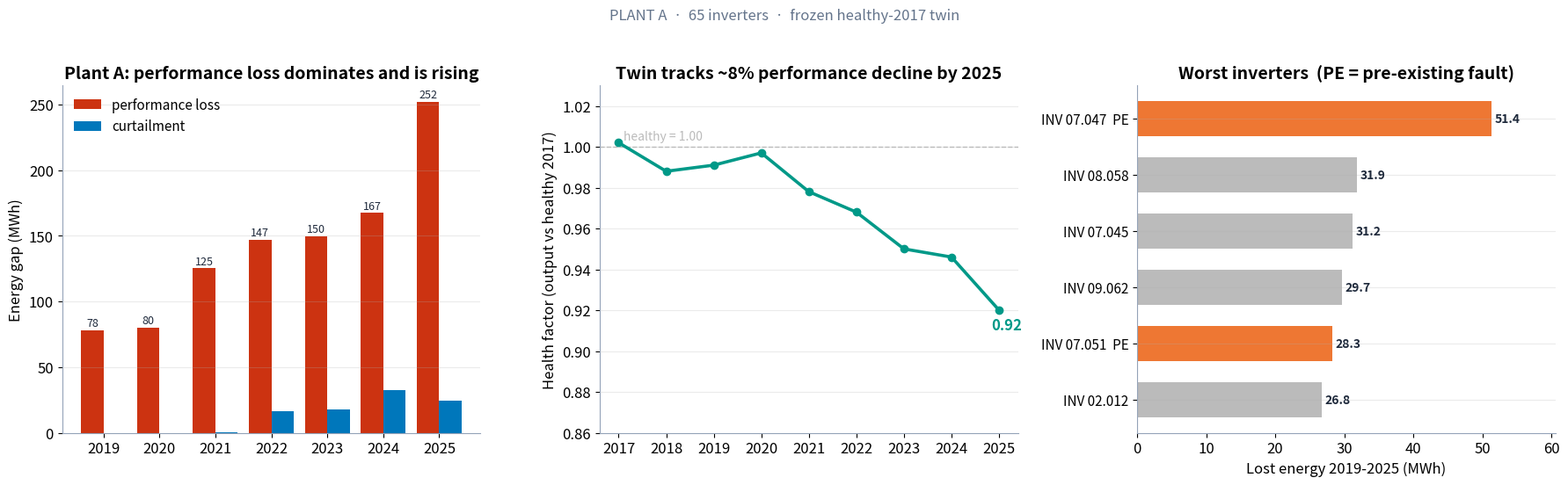
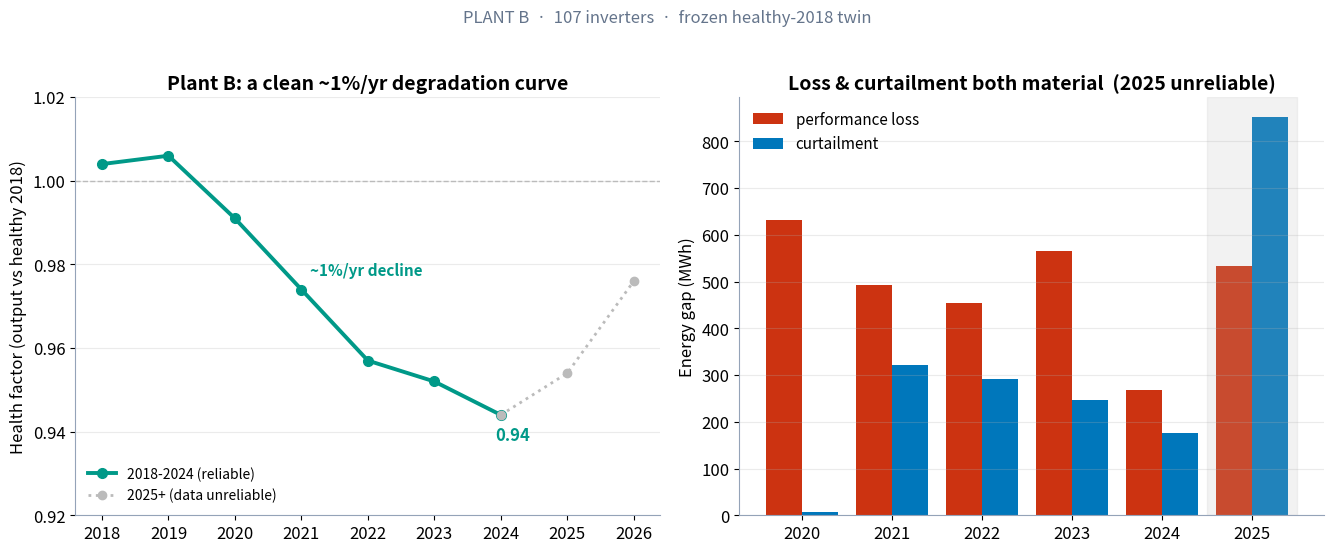

Source code (Python) for these figures, in order:
#!/usr/bin/env python3
"""Pitch figures for Plant A and Plant B, from the real exported runs.
Design follows the data-viz skill: insight titles, sorted/highlighted bars,
colorblind-safe palette, labeled axes, minimal chartjunk."""
from __future__ import annotations
from pathlib import Path
import matplotlib
matplotlib.use("Agg")
import matplotlib.pyplot as plt
import numpy as np

OUT = Path("figures"); OUT.mkdir(exist_ok=True)
LOSS = "#CC3311"; CURT = "#0077BB"; FACTOR = "#009988"; HILITE = "#EE7733"; MUTED = "#BBBBBB"; INK = "#1e293b"
plt.rcParams.update({"font.size": 12, "axes.titlesize": 14, "axes.titleweight": "bold",
                     "figure.facecolor": "white", "axes.facecolor": "white", "axes.edgecolor": "#94a3b8"})

def style(ax):
    for s in ("top", "right"): ax.spines[s].set_visible(False)
    ax.grid(axis="y", alpha=0.25)

# ---------------- PLANT A ----------------
A_years = [2019,2020,2021,2022,2023,2024,2025]
A_loss  = [78322,80110,125232,147085,149644,167461,252006]
A_curt  = [0,0,403,16662,17850,32460,24500]
A_fyear = [2017,2018,2019,2020,2021,2022,2023,2024,2025]
A_fac   = [1.002,0.988,0.991,0.997,0.978,0.968,0.950,0.946,0.920]
A_worst_id  = ["07.047","08.058","07.045","09.062","07.051","02.012"]
A_worst_val = [51371,31894,31240,29660,28315,26764]
A_worst_pe  = [True,False,False,False,True,False]

fig, axs = plt.subplots(1, 3, figsize=(18, 5.4))
# A1 — yearly loss vs curtailment
x = np.arange(len(A_years)); w = 0.4
axs[0].bar(x-w/2, np.array(A_loss)/1000, w, color=LOSS, label="performance loss")
axs[0].bar(x+w/2, np.array(A_curt)/1000, w, color=CURT, label="curtailment")
axs[0].set_xticks(x); axs[0].set_xticklabels(A_years)
axs[0].set_ylabel("Energy gap (MWh)")
axs[0].set_title("Plant A: performance loss dominates and is rising")
axs[0].legend(frameon=False, fontsize=11)
for i,v in enumerate(A_loss): axs[0].text(i-w/2, v/1000+3, f"{v/1000:.0f}", ha="center", fontsize=9, color=INK)
style(axs[0])
# A2 — degradation factor
axs[1].axhline(1.0, color=MUTED, lw=1, ls="--")
axs[1].plot(A_fyear, A_fac, color=FACTOR, lw=2.6, marker="o", ms=6)
axs[1].annotate("healthy = 1.00", (A_fyear[0], 1.0), textcoords="offset points", xytext=(4,6), fontsize=10, color=MUTED)
axs[1].annotate(f"{A_fac[-1]:.2f}", (A_fyear[-1], A_fac[-1]), textcoords="offset points", xytext=(-6,-16), fontsize=12, fontweight="bold", color=FACTOR)
axs[1].set_ylabel("Health factor (output vs healthy 2017)")
axs[1].set_title("Twin tracks ~8% performance decline by 2025")
axs[1].set_ylim(0.86, 1.03); style(axs[1])
# A3 — worst inverters
order = np.argsort(A_worst_val)
ids = [A_worst_id[i] for i in order]; vals = [A_worst_val[i] for i in order]; pe = [A_worst_pe[i] for i in order]
colors = [HILITE if p else MUTED for p in pe]
axs[2].barh(range(len(ids)), np.array(vals)/1000, color=colors, height=0.62)
axs[2].set_yticks(range(len(ids))); axs[2].set_yticklabels([f"INV {i}"+("  PE" if p else "") for i,p in zip(ids,pe)], fontsize=11)
for i,v in enumerate(vals): axs[2].text(v/1000+0.4, i, f"{v/1000:.1f}", va="center", fontsize=10, fontweight="bold", color=INK)
axs[2].set_xlabel("Lost energy 2019-2025 (MWh)")
axs[2].set_title("Worst inverters  (PE = pre-existing fault)")
axs[2].set_xlim(0, max(vals)/1000*1.18); style(axs[2])
fig.suptitle("PLANT A  ·  65 inverters  ·  frozen healthy-2017 twin", fontsize=12, color="#64748b", y=1.02)
fig.tight_layout()
fig.savefig(OUT/"plant_a_charts.png", dpi=150, bbox_inches="tight")
print("saved", OUT/"plant_a_charts.png")

# ---------------- PLANT B ----------------
B_fyear = [2018,2019,2020,2021,2022,2023,2024,2025,2026]
B_fac   = [1.004,1.006,0.991,0.974,0.957,0.952,0.944,0.954,0.976]
B_years = [2020,2021,2022,2023,2024,2025]
B_loss  = [631064,491694,454626,565880,267209,533798]
B_curt  = [7091,321803,290711,247724,176540,852032]
B_reliable = 7  # index up to 2024 (2018..2024) reliable

fig2, axs2 = plt.subplots(1, 2, figsize=(13.5, 5.4))
# B1 — degradation trend (the headline), 2025+ flagged unreliable
solid_x, solid_y = B_fyear[:B_reliable], B_fac[:B_reliable]
dash_x, dash_y = B_fyear[B_reliable-1:], B_fac[B_reliable-1:]
axs2[0].axhline(1.0, color=MUTED, lw=1, ls="--")
axs2[0].plot(solid_x, solid_y, color=FACTOR, lw=2.8, marker="o", ms=7, label="2018-2024 (reliable)")
axs2[0].plot(dash_x, dash_y, color=MUTED, lw=2, ls=":", marker="o", ms=6, label="2025+ (data unreliable)")
axs2[0].annotate("~1%/yr decline", (2021, 0.974), textcoords="offset points", xytext=(6,10), fontsize=11, color=FACTOR, fontweight="bold")
axs2[0].annotate(f"{B_fac[6]:.2f}", (2024, B_fac[6]), textcoords="offset points", xytext=(-4,-18), fontsize=12, fontweight="bold", color=FACTOR)
axs2[0].set_ylabel("Health factor (output vs healthy 2018)")
axs2[0].set_title("Plant B: a clean ~1%/yr degradation curve")
axs2[0].set_ylim(0.92, 1.02); axs2[0].legend(frameon=False, fontsize=10, loc="lower left"); style(axs2[0])
# B2 — yearly loss vs curtailment
x = np.arange(len(B_years)); w = 0.4
axs2[1].bar(x-w/2, np.array(B_loss)/1000, w, color=LOSS, label="performance loss")
axs2[1].bar(x+w/2, np.array(B_curt)/1000, w, color=CURT, label="curtailment")
axs2[1].set_xticks(x); axs2[1].set_xticklabels(B_years)
axs2[1].set_ylabel("Energy gap (MWh)")
axs2[1].set_title("Loss & curtailment both material  (2025 unreliable)")
axs2[1].axvspan(4.5, 5.5, color=MUTED, alpha=0.18)
axs2[1].legend(frameon=False, fontsize=11); style(axs2[1])
fig2.suptitle("PLANT B  ·  107 inverters  ·  frozen healthy-2018 twin", fontsize=12, color="#64748b", y=1.02)
fig2.tight_layout()
fig2.savefig(OUT/"plant_b_charts.png", dpi=150, bbox_inches="tight")
print("saved", OUT/"plant_b_charts.png")
